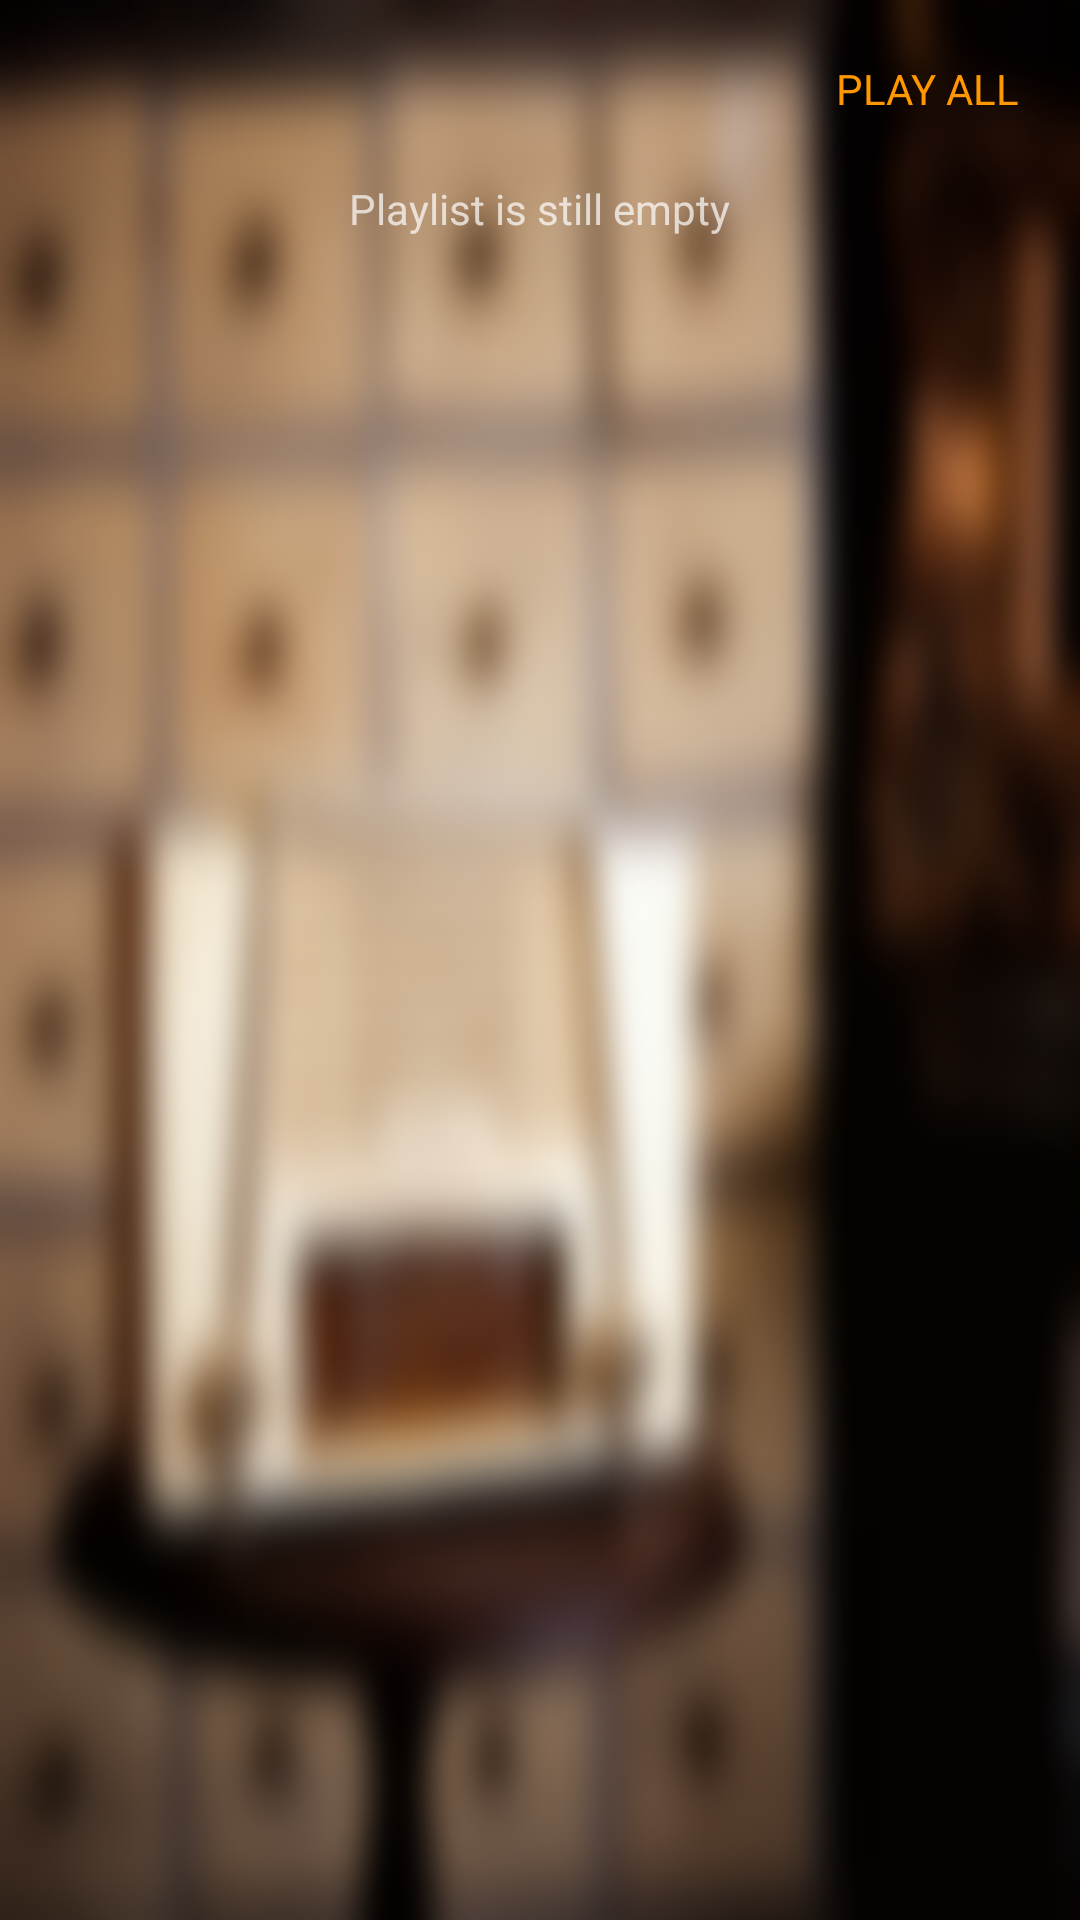

Here is an Android app screen rendered from its layout file. Give the layout XML and the strings, colors and styles it references.
<!-- AndroidManifest.xml: application theme AppTheme -->
<!-- res/layout/fragment_favorit.xml -->
<?xml version="1.0" encoding="utf-8"?>
<android.support.v4.widget.NestedScrollView
    xmlns:android="http://schemas.android.com/apk/res/android"
    android:orientation="vertical"
    android:layout_width="match_parent"
    android:layout_height="match_parent"
    android:background="@drawable/bg_vintage">
    <RelativeLayout
        android:layout_width="match_parent"
        android:layout_height="wrap_content">
        <LinearLayout
            android:id="@+id/title"
            android:layout_width="match_parent"
            android:layout_height="wrap_content"
            android:padding="10dp"
            android:gravity="center_vertical"
            android:orientation="horizontal">
            <TextView
                android:textColor="@color/white"
                android:id="@+id/plyalist_title"
                android:layout_width="0dp"
                android:layout_weight="1"
                android:textSize="16sp"
                android:paddingLeft="10dp"
                android:textStyle="bold"
                android:layout_height="wrap_content"
                />

            <TextView
                android:id="@+id/play_all"
                android:layout_width="wrap_content"
                android:layout_height="wrap_content"
                android:text="PLAY ALL"
                android:layout_margin="10dp"
                android:textColor="@color/colorAccent"
                android:gravity="center_vertical"
                />
        </LinearLayout>
        <android.support.v7.widget.RecyclerView
            android:layout_below="@+id/title"
            android:id="@+id/track_list_view"
            android:layout_width="match_parent"
            android:minHeight="80dp"
            android:paddingBottom="10dp"
            android:layout_height="wrap_content"/>
        <TextView
            android:id="@+id/no_playlist"
            android:layout_width="wrap_content"
            android:layout_height="wrap_content"
            android:text="Playlist is still empty"
            android:layout_centerInParent="true"
            android:layout_margin="30dp"/>
    </RelativeLayout>
</android.support.v4.widget.NestedScrollView>
<!-- resources referenced by this layout -->
<resources>
  <color name="colorAccent">#FF9800</color>
  <color name="white">#ffffffff</color>
  <!-- drawable bg_vintage: png bitmap (drawable, 579672 bytes) -->
  <style name="AppTheme" parent="Theme.AppCompat.NoActionBar">
          
          <item name="colorPrimary">@color/colorPrimary</item>
          <item name="colorPrimaryDark">@color/colorPrimaryDark</item>
          <item name="colorAccent">@color/colorAccent</item>
      </style>
  <color name="colorPrimary">#333333</color>
  <color name="colorPrimaryDark">#333333</color>
</resources>
